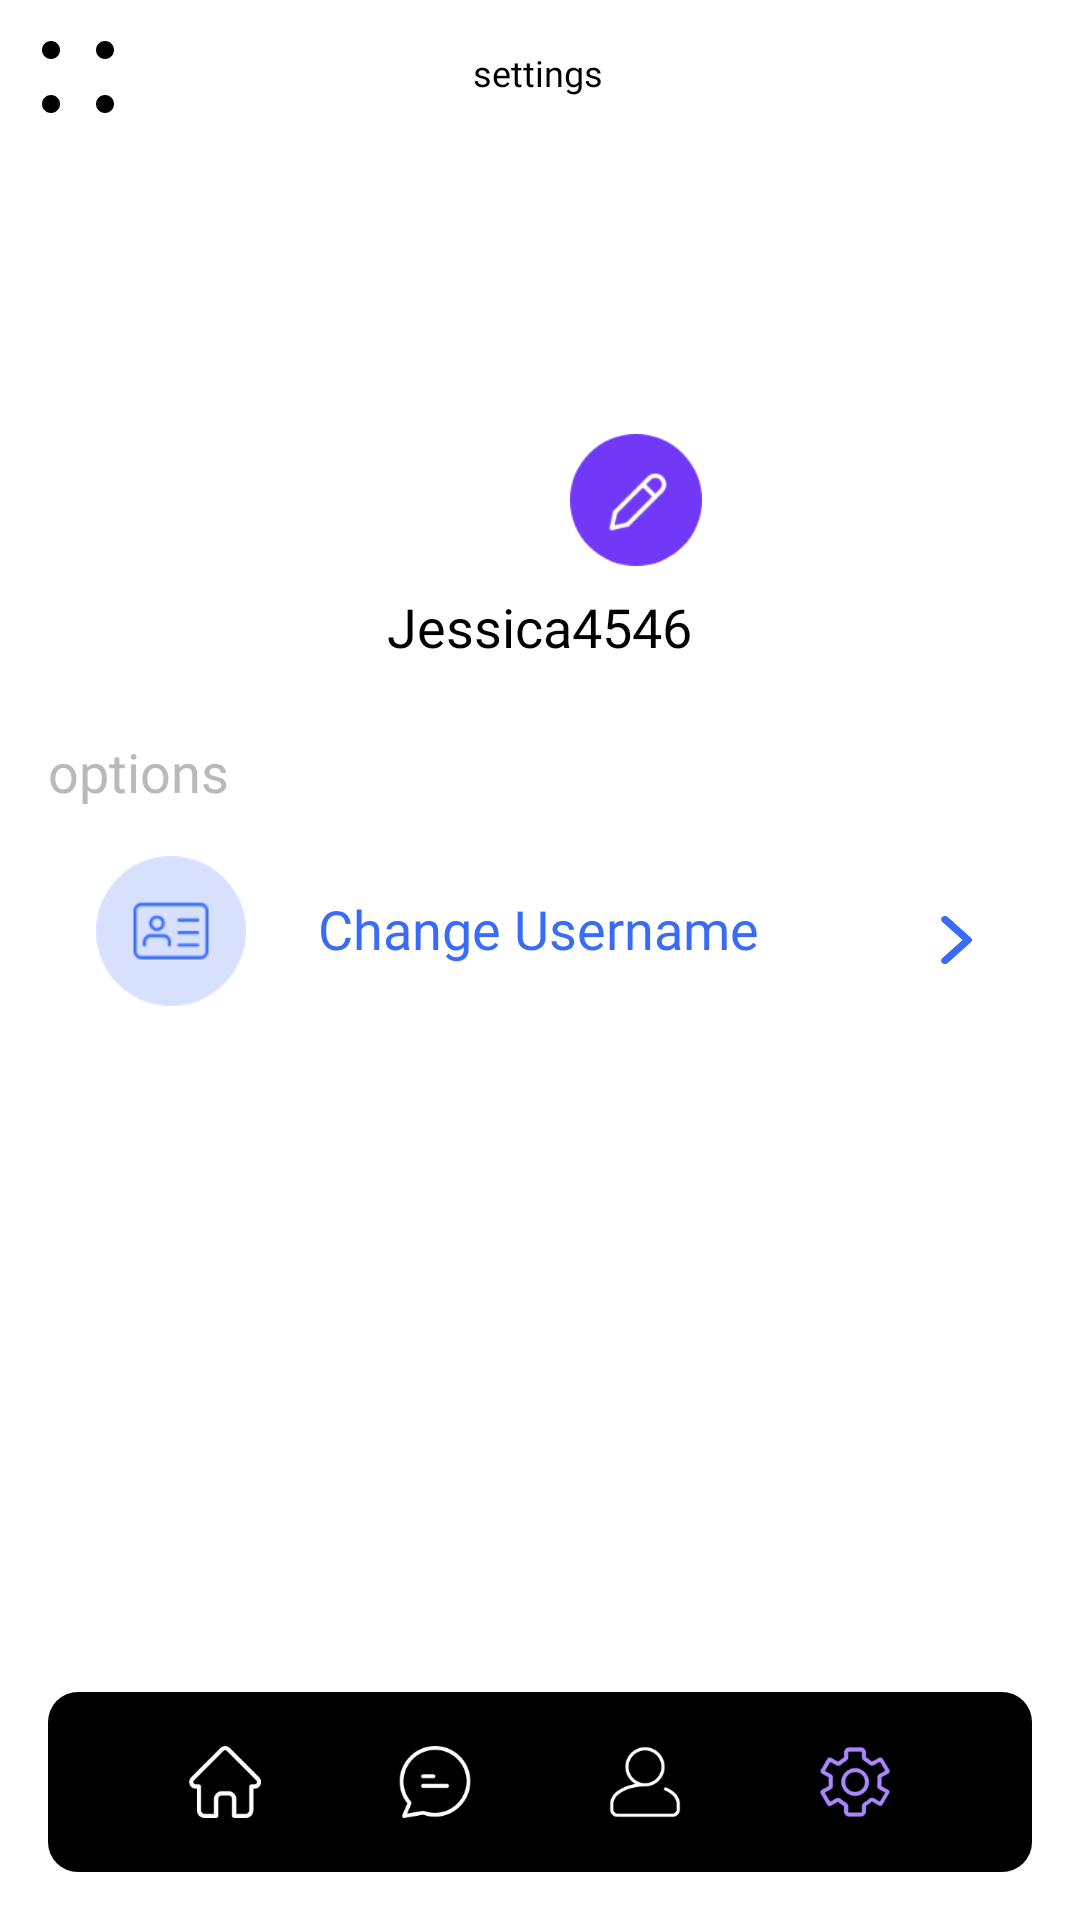

This screen was rendered from an Android layout file. Write that file and the resources it references.
<!-- AndroidManifest.xml: application theme Theme.JupiterApp -->
<!-- res/layout/activity_settings.xml -->
<?xml version="1.0" encoding="utf-8"?>
<androidx.constraintlayout.widget.ConstraintLayout xmlns:android="http://schemas.android.com/apk/res/android"
    xmlns:app="http://schemas.android.com/apk/res-auto"
    xmlns:tools="http://schemas.android.com/tools"
    android:layout_width="match_parent"
    android:layout_height="match_parent"
    tools:context=".profile">

    <ImageView
        android:id="@+id/menubtn"
        android:layout_width="24dp"
        android:layout_height="24dp"
        app:layout_constraintBottom_toBottomOf="parent"
        app:layout_constraintEnd_toEndOf="parent"
        app:layout_constraintHorizontal_bias="0.042"
        app:layout_constraintStart_toStartOf="parent"
        app:layout_constraintTop_toTopOf="parent"
        app:layout_constraintVertical_bias="0.022"
        app:srcCompat="@drawable/menuicon" />


    <TextView
        android:id="@+id/textView3455f"
        android:layout_width="wrap_content"
        android:layout_height="wrap_content"
        android:layout_marginTop="16dp"
        android:fontFamily="@font/poppinssemibold"
        android:gravity="start"
        android:text="settings"
        android:textColor="@color/black"
        android:textSize="12dp"
        app:layout_constraintEnd_toEndOf="parent"
        app:layout_constraintHorizontal_bias="0.498"
        app:layout_constraintStart_toStartOf="parent"
        app:layout_constraintTop_toTopOf="parent" />

    <LinearLayout
        android:id="@+id/linearLayout11"
        android:layout_width="match_parent"
        android:layout_height="wrap_content"
        android:layout_marginTop="32dp"
        android:gravity="center"
        android:orientation="vertical"
        app:layout_constraintEnd_toEndOf="parent"
        app:layout_constraintHorizontal_bias="0.0"
        app:layout_constraintStart_toStartOf="parent"
        app:layout_constraintTop_toBottomOf="@+id/textView3455f">


        <ImageView
            android:id="@+id/profileimg"
            android:layout_width="120dp"
            android:layout_height="120dp"
            android:scaleType="fitCenter" />


        <ImageView
            android:id="@+id/changedp"
            android:layout_width="44dp"
            android:layout_height="44dp"
            android:clickable="true"
            android:focusable="true"
            android:layout_marginTop="-40dp"
            android:layout_marginLeft="32dp"
            app:srcCompat="@drawable/changedp" />



            <TextView
                android:id="@+id/uname1"
                android:layout_width="wrap_content"
                android:layout_height="wrap_content"
                android:layout_marginTop="8dp"
                android:fontFamily="@font/poppinssemibold"
                android:text="Jessica4546"
                android:textColor="@color/black"
                android:textSize="18dp" />




    </LinearLayout>

    <LinearLayout
        android:id="@+id/linearLayout11fd"
        android:layout_width="match_parent"
        android:layout_height="wrap_content"
        android:layout_marginTop="32dp"
        android:orientation="vertical"
        android:layout_margin="16dp"
        app:layout_constraintEnd_toEndOf="parent"
        app:layout_constraintHorizontal_bias="0.0"
        app:layout_constraintStart_toStartOf="parent"
        app:layout_constraintTop_toBottomOf="@+id/linearLayout11">





        <TextView
            android:id="@+id/opvdf"
            android:layout_width="wrap_content"
            android:layout_height="wrap_content"
            android:layout_marginTop="8dp"
            android:fontFamily="@font/poppinssemibold"
            android:text="options"
            android:textColor="@color/grey"
            android:textSize="18dp"/>

        <LinearLayout
            android:layout_width="match_parent"
            android:layout_height="wrap_content"
            android:orientation="horizontal"
            app:layout_constraintBottom_toBottomOf="parent"
            app:layout_constraintEnd_toEndOf="parent"
            app:layout_constraintHorizontal_bias="1.0"
            app:layout_constraintStart_toStartOf="parent"
            android:layout_margin="16dp">

            <ImageView
                android:id="@+id/changefdgfg"
                android:layout_width="50dp"
                android:layout_height="50dp"
                android:clickable="true"
                android:focusable="true"
                app:srcCompat="@drawable/changeuname" />
            <TextView
                android:id="@+id/gfgfgfg"
                android:layout_width="wrap_content"
                android:layout_height="wrap_content"
                android:layout_marginLeft="24dp"
                android:layout_marginTop="12dp"
                android:fontFamily="@font/poppinssemibold"
                android:text="Change Username"
                android:textColor="#386BF8"
                android:textSize="18dp"/>
            <View
                android:layout_width="0dp"
                android:layout_height="0dp"
                android:layout_weight="1" />
            <ImageView
                android:id="@+id/changdgdfgefdgfg"
                android:layout_width="20dp"
                android:layout_height="16dp"
                android:clickable="true"
                android:focusable="true"
                android:layout_marginTop="20dp"
                app:srcCompat="@drawable/bluearrow" />
        </LinearLayout>



    </LinearLayout>
    <LinearLayout
        android:layout_width="match_parent"
        android:layout_height="60dp"
        android:background="@drawable/navbar"
        android:orientation="horizontal"
        app:layout_constraintBottom_toBottomOf="parent"
        app:layout_constraintEnd_toEndOf="parent"
        app:layout_constraintHorizontal_bias="1.0"
        app:layout_constraintStart_toStartOf="parent"
        android:layout_margin="16dp"
        android:gravity="center">

        <ImageView
            android:id="@+id/homebtn"
            android:layout_width="24dp"
            android:layout_height="24dp"
            android:layout_marginRight="46dp"
            android:scaleType="centerCrop"
            app:srcCompat="@drawable/homew"
            android:clickable="true"
            android:focusable="true"/>
        <ImageView
            android:id="@+id/chatbtn"
            android:layout_width="24dp"
            android:layout_height="24dp"
            android:layout_marginRight="46dp"
            android:scaleType="centerCrop"
            app:srcCompat="@drawable/chatw"
            android:clickable="true"
            android:focusable="true"/>
        <ImageView
            android:id="@+id/profilebtn"
            android:layout_width="24dp"
            android:layout_height="24dp"
            android:layout_marginRight="46dp"
            android:scaleType="centerCrop"
            app:srcCompat="@drawable/profilew"
            android:clickable="true"
            android:focusable="true"/>
        <ImageView
            android:id="@+id/settingsbtn"
            android:layout_width="24dp"
            android:layout_height="24dp"
            android:scaleType="centerCrop"
            app:srcCompat="@drawable/settingsp"
            android:clickable="true"
            android:focusable="true"/>
    </LinearLayout>






</androidx.constraintlayout.widget.ConstraintLayout>
<!-- resources referenced by this layout -->
<resources>
  <color name="black">#FF000000</color>
  <color name="grey">#B9B9B9</color>
  <!-- drawable bluearrow: png bitmap (drawable, 2179 bytes) -->
  <!-- drawable changedp: png bitmap (drawable, 4375 bytes) -->
  <!-- drawable changeuname: png bitmap (drawable, 3882 bytes) -->
  <!-- drawable chatw: png bitmap (drawable, 4544 bytes) -->
  <!-- drawable homew: png bitmap (drawable, 3175 bytes) -->
  <!-- drawable menuicon: png bitmap (drawable, 1618 bytes) -->
  <!-- drawable navbar (drawable) -->
  <?xml version="1.0" encoding="utf-8"?>
  <shape
      xmlns:android="http://schemas.android.com/apk/res/android"
      android:shape="rectangle">
  
      <corners android:radius="10dp" />
      <solid android:color="@color/black" />
  
  </shape>
  <!-- drawable profilew: png bitmap (drawable, 3909 bytes) -->
  <!-- drawable settingsp: png bitmap (drawable, 7428 bytes) -->
  <style name="Theme.JupiterApp" parent="Theme.MaterialComponents.DayNight.NoActionBar">
          
          <item name="colorPrimary">@color/purple_500</item>
          <item name="colorPrimaryVariant">@color/black</item>
          <item name="colorOnPrimary">@color/white</item>
          
          <item name="colorSecondary">@color/teal_200</item>
          <item name="colorSecondaryVariant">@color/teal_700</item>
          <item name="colorOnSecondary">@color/black</item>
          
          <item name="android:statusBarColor">?attr/colorPrimaryVariant</item>
          
  
  
      </style>
  <color name="purple_500">#FF6200EE</color>
  <color name="white">#FFFFFFFF</color>
  <color name="teal_200">#FF03DAC5</color>
  <color name="teal_700">#FF018786</color>
</resources>
